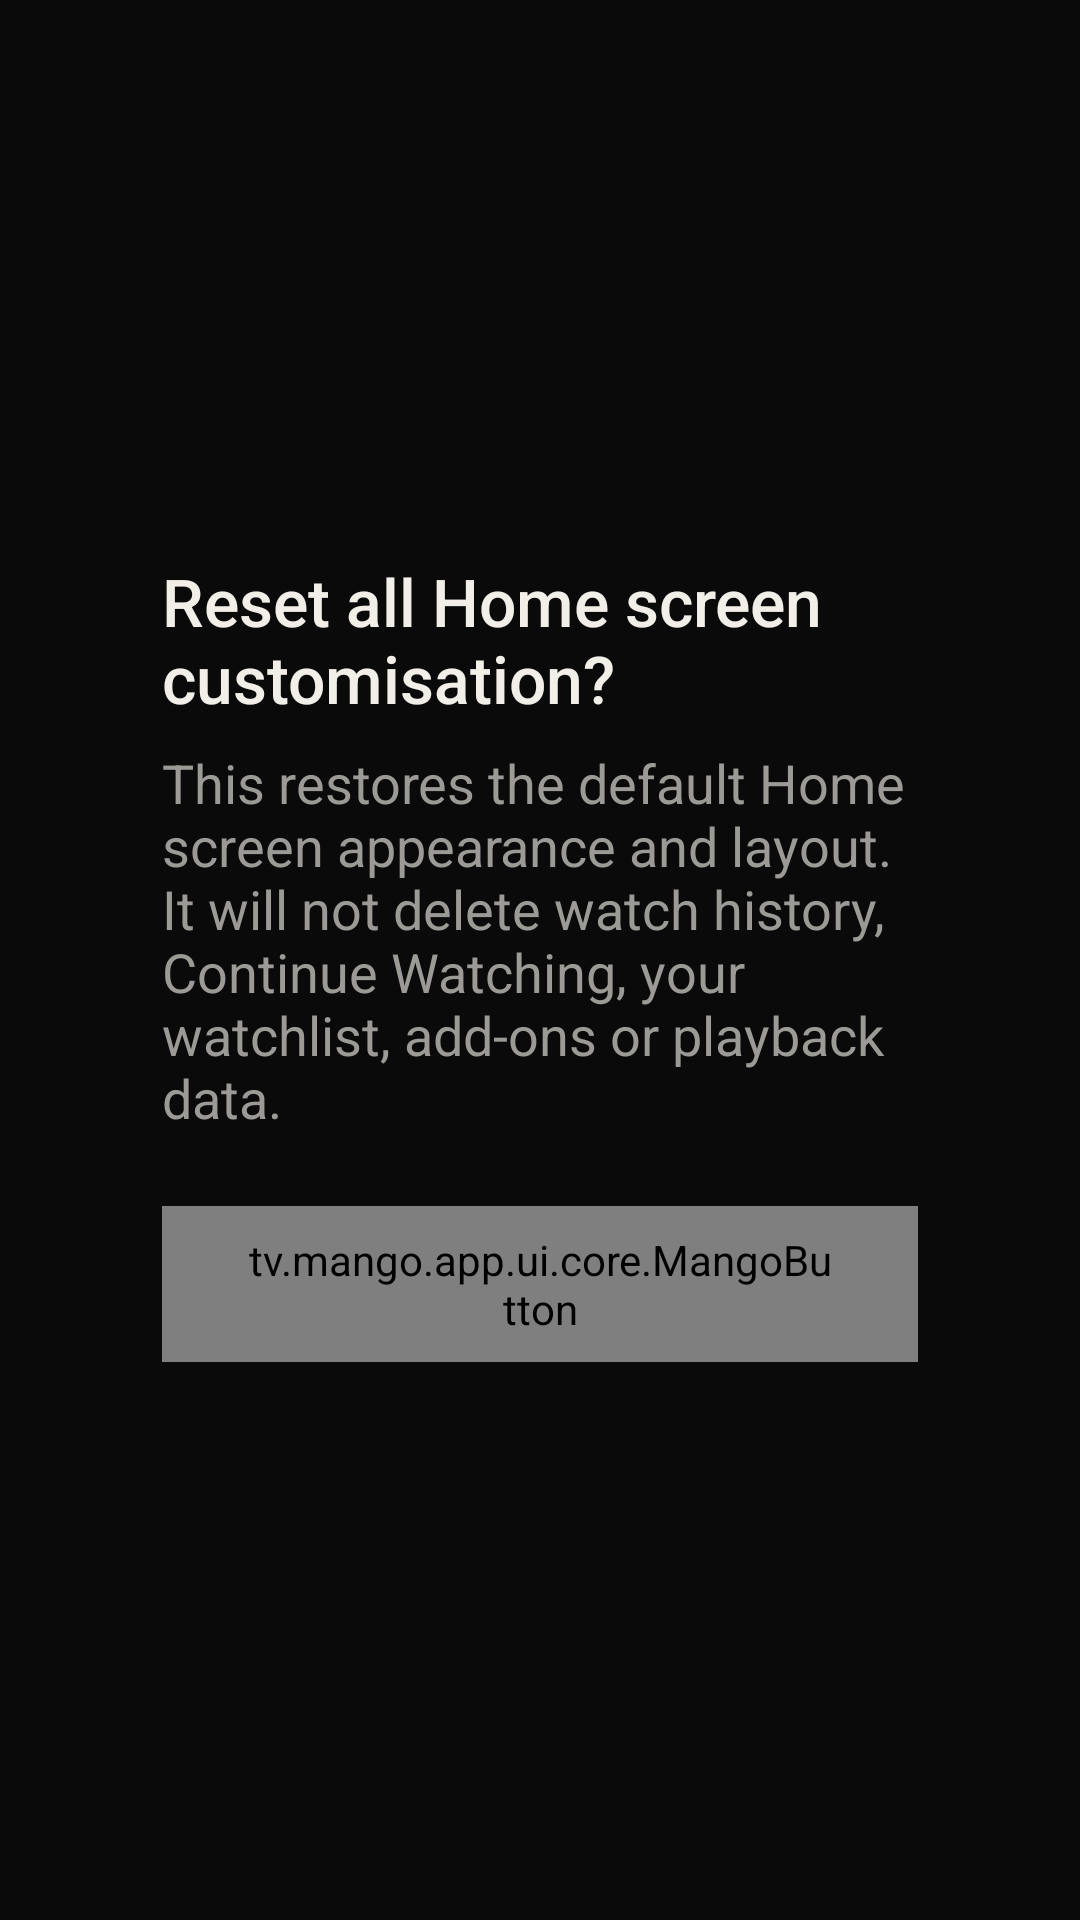

Android layout source for this screen:
<!-- AndroidManifest.xml: application theme Theme.MangoTV -->
<!-- res/layout/dialog_reset_confirm.xml -->
<?xml version="1.0" encoding="utf-8"?>
<FrameLayout xmlns:android="http://schemas.android.com/apk/res/android"
    android:layout_width="match_parent"
    android:layout_height="match_parent"
    android:background="@color/scrim_strong">

    <LinearLayout
        android:id="@+id/reset_panel"
        android:layout_width="@dimen/action_sheet_width"
        android:layout_height="wrap_content"
        android:layout_gravity="center"
        android:orientation="vertical"
        android:padding="@dimen/space_3">

        <TextView
            android:id="@+id/reset_title"
            android:layout_width="match_parent"
            android:layout_height="wrap_content"
            android:text="@string/reset_confirm_title"
            android:textAppearance="@style/TextAppearance.Mango.Headline" />

        <TextView
            android:layout_width="match_parent"
            android:layout_height="wrap_content"
            android:layout_marginTop="@dimen/space_1"
            android:text="@string/reset_confirm_body"
            android:textAppearance="@style/TextAppearance.Mango.Body" />

        <LinearLayout
            android:layout_width="wrap_content"
            android:layout_height="wrap_content"
            android:layout_gravity="end"
            android:layout_marginTop="@dimen/space_3"
            android:orientation="horizontal">

            <tv.mango.app.ui.core.MangoButton
                android:id="@+id/reset_cancel"
                style="@style/Widget.Mango.Button"
                android:text="@string/action_cancel" />

            <tv.mango.app.ui.core.MangoButton
                android:id="@+id/reset_confirm"
                style="@style/Widget.Mango.Button"
                android:layout_marginStart="@dimen/space_2"
                android:text="@string/action_reset" />

        </LinearLayout>

    </LinearLayout>

</FrameLayout>
<!-- resources referenced by this layout -->
<resources>
  <color name="scrim_strong">#E60B0B0C</color>
  <dimen name="action_sheet_width">300dp</dimen>
  <dimen name="space_1">8dp</dimen>
  <dimen name="space_2">16dp</dimen>
  <dimen name="space_3">24dp</dimen>
  <string name="action_cancel">Cancel</string>
  <string name="action_reset">Reset</string>
  <string name="reset_confirm_body">This restores the default Home screen appearance and layout. It will not delete watch history, Continue Watching, your watchlist, add-ons or playback data.</string>
  <string name="reset_confirm_title">Reset all Home screen customisation?</string>
  <style name="TextAppearance.Mango.Body" parent="TextAppearance.Mango">
          <item name="android:fontFamily">sans-serif</item>
          <item name="android:textSize">18sp</item>
          <item name="android:textColor">@color/text_secondary</item>
          <item name="android:lineSpacingMultiplier">1.35</item>
      </style>
  <style name="TextAppearance.Mango.Headline" parent="TextAppearance.Mango">
          <item name="android:fontFamily">sans-serif-medium</item>
          <item name="android:textSize">22sp</item>
      </style>
  <style name="Widget.Mango.Button" parent="Widget.AppCompat.Button.Borderless">
          <item name="android:layout_width">wrap_content</item>
          <item name="android:layout_height">@dimen/button_height</item>
          <item name="android:minWidth">@dimen/button_min_width</item>
          <item name="android:paddingStart">@dimen/button_padding_horizontal</item>
          <item name="android:paddingEnd">@dimen/button_padding_horizontal</item>
          <item name="android:background">@drawable/button_background</item>
          <item name="android:textAppearance">@style/TextAppearance.Mango.Button</item>
          <item name="android:textColor">@color/button_text</item>
          <item name="android:stateListAnimator">@null</item>
          <item name="android:focusable">true</item>
          <item name="android:focusableInTouchMode">false</item>
      </style>
  <style name="TextAppearance.Mango" parent="TextAppearance.AppCompat">
          <item name="android:textColor">@color/text_primary</item>
          <item name="android:includeFontPadding">false</item>
      </style>
  <color name="text_secondary">#FF9C9A96</color>
  <dimen name="button_height">52dp</dimen>
  <dimen name="button_min_width">170dp</dimen>
  <dimen name="button_padding_horizontal">28dp</dimen>
  <!-- drawable button_background (drawable) -->
  <?xml version="1.0" encoding="utf-8"?>
  <selector xmlns:android="http://schemas.android.com/apk/res/android">
  
      <item android:state_focused="true">
          <shape android:shape="rectangle">
              <solid android:color="@color/accent" />
              <corners android:radius="@dimen/button_corner" />
          </shape>
      </item>
  
      <item>
          <shape android:shape="rectangle">
              <solid android:color="@color/surface_raised" />
              <stroke
                  android:width="@dimen/hairline_width"
                  android:color="@color/hairline" />
              <corners android:radius="@dimen/button_corner" />
          </shape>
      </item>
  
  </selector>
  <style name="TextAppearance.Mango.Button" parent="TextAppearance.Mango">
          <item name="android:fontFamily">sans-serif-medium</item>
          <item name="android:textSize">16sp</item>
          <item name="android:letterSpacing">0.06</item>
          <item name="android:textAllCaps">true</item>
      </style>
  <color name="button_text">@color/text_primary</color>
  <color name="surface_base">#FF0B0B0C</color>
  <color name="text_primary">#FFF2EFE9</color>
  <color name="accent">#FFD9A05B</color>
  <dimen name="button_corner">14dp</dimen>
  <color name="surface_raised">#FF141416</color>
  <dimen name="hairline_width">1dp</dimen>
  <color name="hairline">#FF2A2A2E</color>
</resources>
